5-way image classification set "dataset_preprocessed" from GitHub (Charifabenfraj/PlantGuard_AI); label vocabulary: pepper bell bacterial spot, pepper bell healthy, potato early blight, potato healthy, tomato mosaic virus.

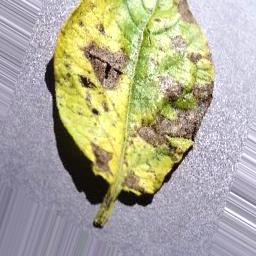
Label: potato early blight

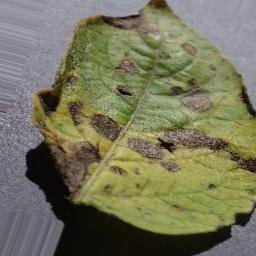
Label: potato early blight

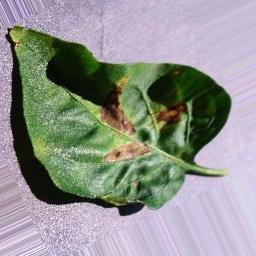
Label: pepper bell bacterial spot

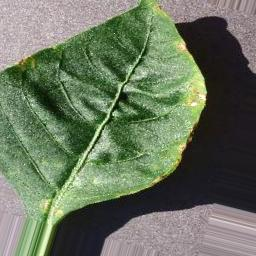
Label: pepper bell bacterial spot

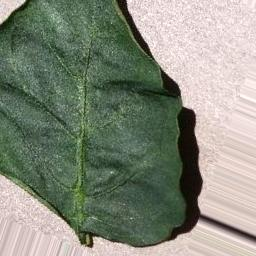
Label: pepper bell healthy

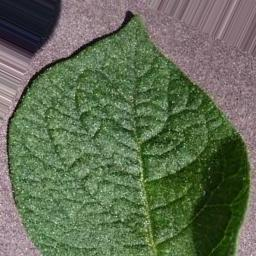
Label: potato healthy
